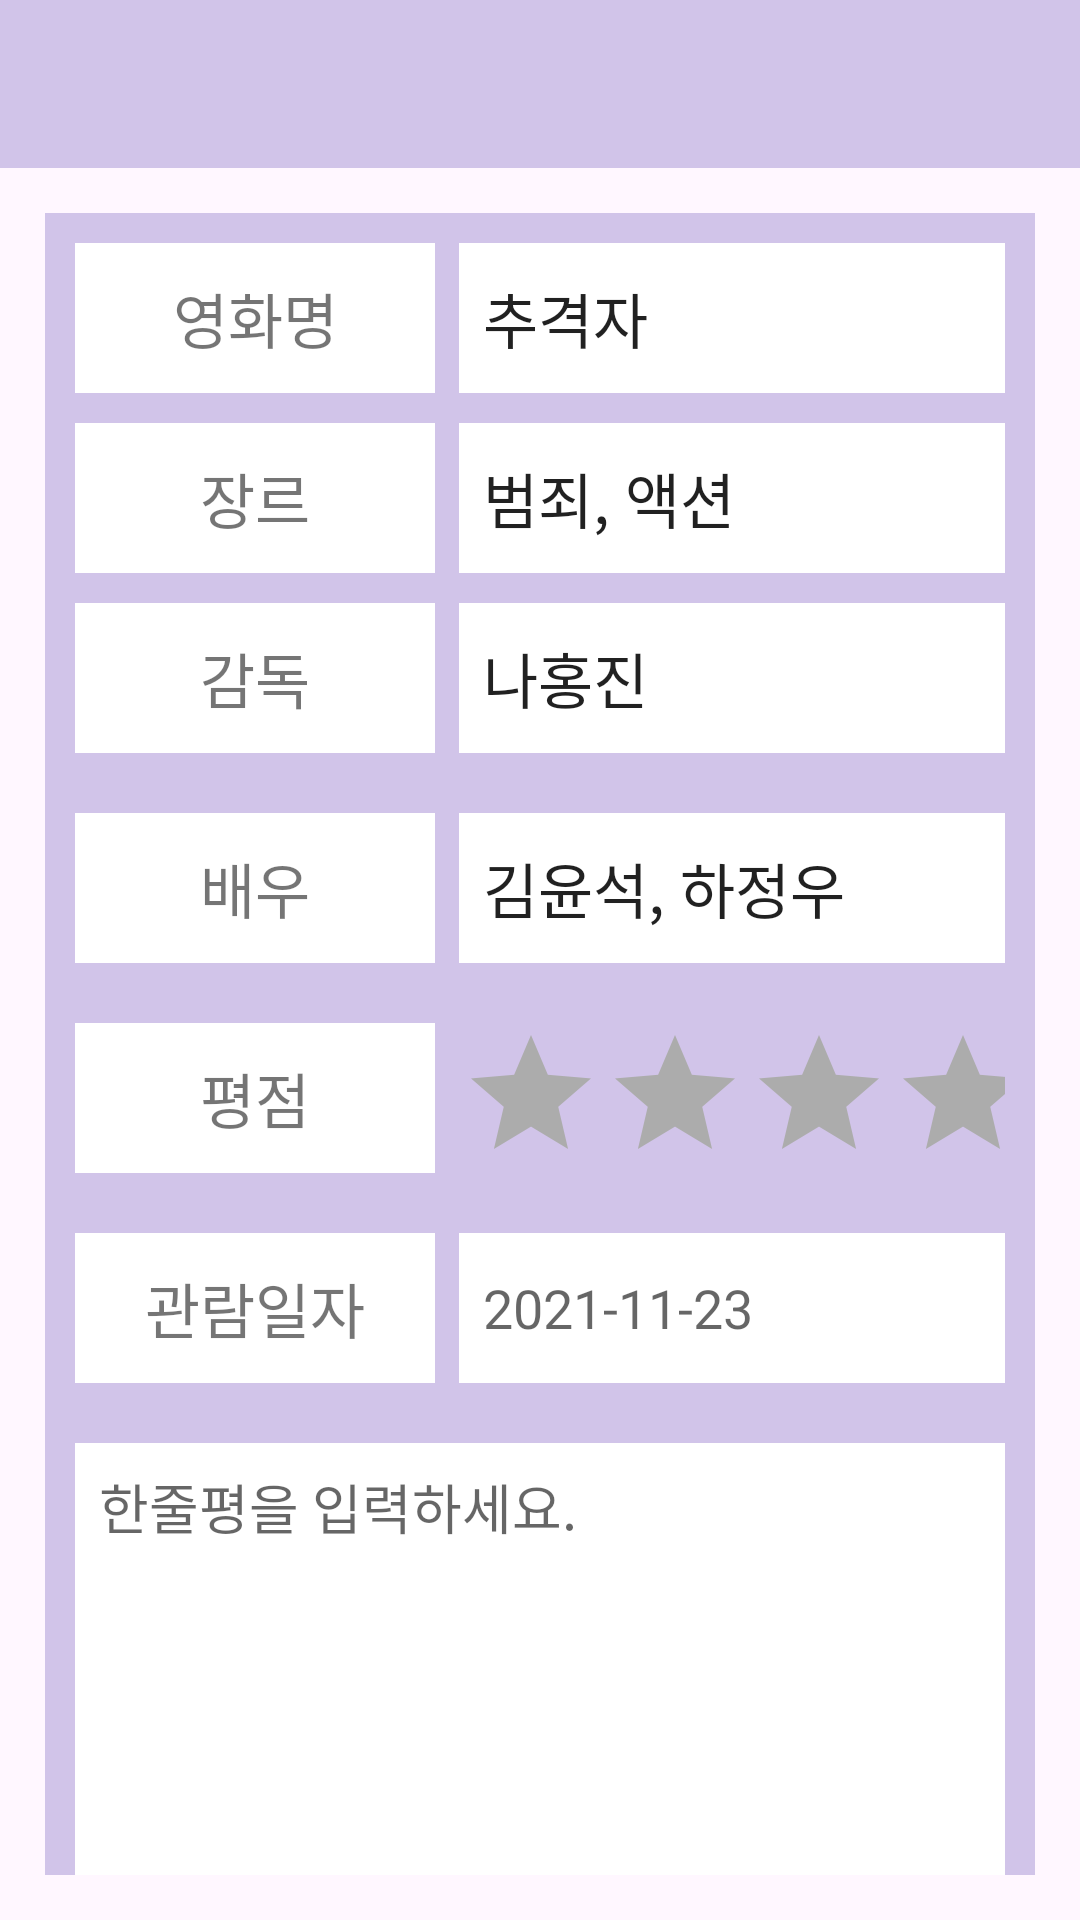

Here is an Android app screen rendered from its layout file. Give the layout XML and the strings, colors and styles it references.
<!-- AndroidManifest.xml: application theme Theme.MovieLikeProject -->
<!-- res/layout/activity_movie_update.xml -->
<?xml version="1.0" encoding="utf-8"?>
<LinearLayout xmlns:android="http://schemas.android.com/apk/res/android"
    xmlns:app="http://schemas.android.com/apk/res-auto"
    xmlns:tools="http://schemas.android.com/tools"
    android:layout_width="match_parent"
    android:layout_height="match_parent"
    android:orientation="vertical"
    android:background="@color/colorPrimaryLight"
    tools:context=".MovieUpdateActivity">

    <com.google.android.material.appbar.AppBarLayout
        android:id="@+id/appBarLayout"
        android:layout_width="match_parent"
        android:layout_height="wrap_content"
        android:theme="@style/AppTheme"
        tools:ignore="MissingConstraints">

        <androidx.appcompat.widget.Toolbar
            android:id="@+id/toolbar"
            android:layout_width="match_parent"
            android:layout_height="?attr/actionBarSize"
            android:background="@color/colorPrimary"
            app:titleTextColor="@color/white"
            app:popupTheme="@style/AppTheme">

        </androidx.appcompat.widget.Toolbar>

    </com.google.android.material.appbar.AppBarLayout>


    <LinearLayout
        android:layout_width="match_parent"
        android:layout_height="match_parent"
        android:layout_margin="15dp"
        android:background="@color/colorPrimary"
        android:orientation="vertical">

        <LinearLayout
            android:layout_width="match_parent"
            android:layout_height="50dp"
            android:layout_margin="10dp"
            android:orientation="horizontal">

            <TextView
                android:layout_width="120dp"
                android:layout_height="match_parent"
                android:layout_marginEnd="8dp"
                android:background="@color/white"
                android:gravity="center"
                android:text="영화명"
                android:textSize="20sp" />

            <EditText
                android:id="@+id/movieNameEdit"
                android:layout_width="match_parent"
                android:layout_height="match_parent"
                android:background="@color/white"
                android:hint="영화명을 입력하세요."
                android:paddingStart="8dp"
                android:text="추격자"
                android:textColorHint="@color/colorPrimary"
                android:textSize="20sp" />
        </LinearLayout>

        <LinearLayout
            android:layout_width="match_parent"
            android:layout_height="50dp"
            android:layout_marginStart="10dp"
            android:layout_marginEnd="10dp"
            android:orientation="horizontal">

            <TextView
                android:layout_width="120dp"
                android:layout_height="match_parent"
                android:layout_marginEnd="8dp"
                android:background="@color/white"
                android:gravity="center"
                android:text="장르"
                android:textSize="20sp" />

            <EditText
                android:id="@+id/genreEdit"
                android:layout_width="match_parent"
                android:layout_height="match_parent"
                android:background="@color/white"
                android:hint="장르를 입력하세요."
                android:paddingStart="8dp"
                android:text="범죄, 액션"
                android:textColorHint="@color/colorPrimary"
                android:textSize="20sp" />

        </LinearLayout>

        <LinearLayout
            android:layout_width="match_parent"
            android:layout_height="50dp"
            android:layout_margin="10dp"
            android:orientation="horizontal">

            <TextView
                android:layout_width="120dp"
                android:layout_height="match_parent"
                android:layout_marginEnd="8dp"
                android:background="@color/white"
                android:gravity="center"
                android:text="감독"
                android:textSize="20sp" />

            <EditText
                android:id="@+id/directorEdit"
                android:layout_width="match_parent"
                android:layout_height="match_parent"
                android:background="@color/white"
                android:hint="감독명을 입력하세요."
                android:paddingStart="8dp"
                android:text="나홍진"
                android:textColorHint="@color/colorPrimary"
                android:textSize="20sp" />
        </LinearLayout>

        <LinearLayout
            android:layout_width="match_parent"
            android:layout_height="50dp"
            android:layout_margin="10dp"
            android:orientation="horizontal">

            <TextView
                android:layout_width="120dp"
                android:layout_height="match_parent"
                android:layout_marginEnd="8dp"
                android:background="@color/white"
                android:gravity="center"
                android:text="배우"
                android:textSize="20sp" />

            <EditText
                android:id="@+id/actorEdit"
                android:layout_width="match_parent"
                android:layout_height="match_parent"
                android:background="@color/white"
                android:hint="배우명을 입력하세요."
                android:paddingStart="8dp"
                android:text="김윤석, 하정우"
                android:textColorHint="@color/colorPrimary"
                android:textSize="20sp" />
        </LinearLayout>
        <LinearLayout
            android:layout_width="match_parent"
            android:layout_height="50dp"
            android:orientation="horizontal"
            android:layout_margin="10dp">

            <TextView
                android:layout_width="120dp"
                android:layout_height="match_parent"
                android:layout_marginEnd="8dp"
                android:background="@color/white"
                android:gravity="center"
                android:text="평점"
                android:textSize="20sp" />

            <RatingBar
                android:id="@+id/movieRatingBar"
                android:layout_width="wrap_content"
                android:layout_height="wrap_content"
                android:isIndicator="false"
                android:theme="@style/RatingBar"
                android:progressTint="@color/colorAccent"
                android:progressBackgroundTint="@color/colorGray"
                android:max="5"
                android:numStars="5"
                android:rating="0"
                android:stepSize="0.5"/>

        </LinearLayout>
        <LinearLayout
            android:layout_width="match_parent"
            android:layout_height="50dp"
            android:orientation="horizontal"
            android:layout_margin="10dp">

            <TextView
                android:layout_width="120dp"
                android:layout_height="match_parent"
                android:layout_marginEnd="8dp"
                android:background="@color/white"
                android:gravity="center"
                android:text="관람일자"
                android:textSize="20sp" />

            <EditText
                android:id="@+id/movieDateEdit"
                android:layout_width="match_parent"
                android:layout_height="match_parent"
                android:background="@color/white"
                android:drawableRight="@drawable/ic_baseline_date_range_24"
                android:paddingStart="8dp"
                android:imeOptions="actionNext"
                android:hint="2021-11-23" />
        </LinearLayout>
        <EditText
            android:id="@+id/reviewEdit"
            android:layout_width="match_parent"
            android:layout_height="150dp"
            android:background="@color/white"
            android:layout_marginTop="10dp"
            android:layout_marginStart="10dp"
            android:layout_marginEnd="10dp"
            android:hint="한줄평을 입력하세요."
            android:gravity="top"
            android:padding="8dp"/>

        <LinearLayout
            android:layout_width="match_parent"
            android:layout_height="60dp"
            android:orientation="horizontal"
            android:gravity="center"
            android:background="@color/colorPrimaryLight"
            android:layout_margin="15dp">


            <Button
                android:id="@+id/cancelBtn"
                android:layout_width="120dp"
                android:layout_height="wrap_content"
                android:text="취소"
                android:layout_marginEnd="20dp"
                android:textColor="@color/textColor"
                android:textSize="18sp"
                android:onClick="onClick"
                android:background="@color/colorSecondaryDark"/>

            <Button
                android:id="@+id/saveBtn"
                android:layout_width="120dp"
                android:layout_height="wrap_content"
                android:layout_marginStart="20dp"
                android:text="수정"
                android:textColor="@color/textColor"
                android:onClick="onClick"
                android:textSize="18sp"
                android:background="@color/colorPrimaryDark"/>

        </LinearLayout>
    </LinearLayout>


</LinearLayout>
<!-- resources referenced by this layout -->
<resources>
  <color name="colorAccent">#8685ef</color>
  <color name="colorGray">#ACACAC</color>
  <color name="colorPrimary">#D1C4E9</color>
  <color name="colorPrimaryDark">#A094B7</color>
  <color name="colorPrimaryLight">#FFF7FF</color>
  <color name="colorSecondaryDark">#af8eb5</color>
  <color name="textColor">#000000</color>
  <color name="white">#FFFFFFFF</color>
  <style name="RatingBar" parent="Theme.AppCompat">
          <item name="colorControlNormal">@color/colorPrimaryLight</item>
          <item name="colorControlActivated">@color/teal_200</item>
      </style>
  <style name="Theme.MovieLikeProject" parent="Theme.MaterialComponents.DayNight.NoActionBar">
          
          <item name="colorPrimary">@color/colorPrimary</item>
          <item name="colorPrimaryVariant">@color/colorPrimaryDark</item>
          <item name="colorOnPrimary">@color/white</item>
          
          <item name="colorSecondary">@color/colorSecondary</item>
          <item name="colorSecondaryVariant">@color/colorSecondaryDark</item>
          <item name="colorOnSecondary">@color/white</item>
          
          <item name="android:statusBarColor" tools:targetApi="l">?attr/colorPrimaryVariant</item>
          
      </style>
  <color name="teal_200">#FF03DAC5</color>
  <color name="colorSecondary">#e1bee7</color>
</resources>
